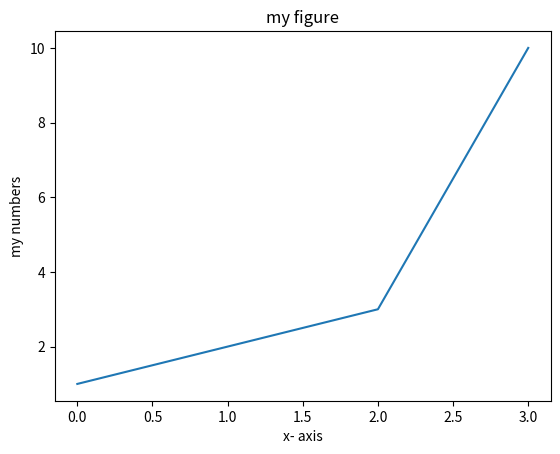
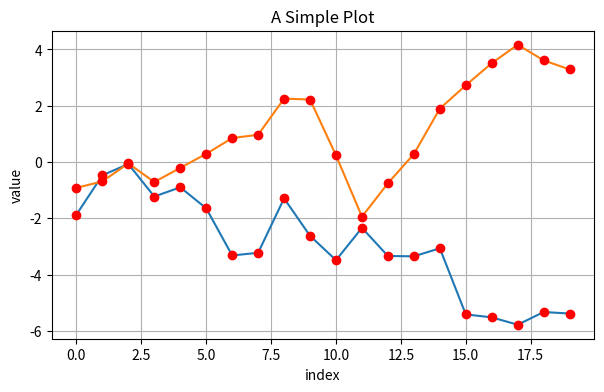
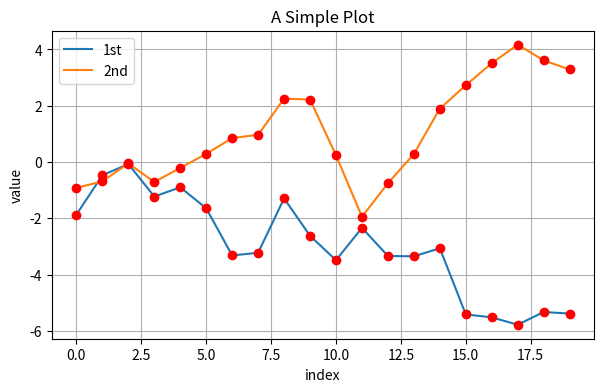
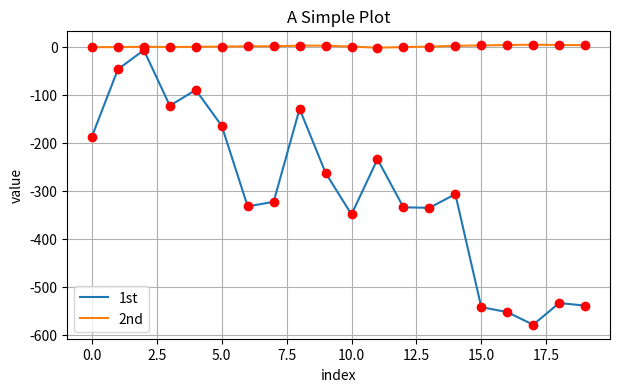
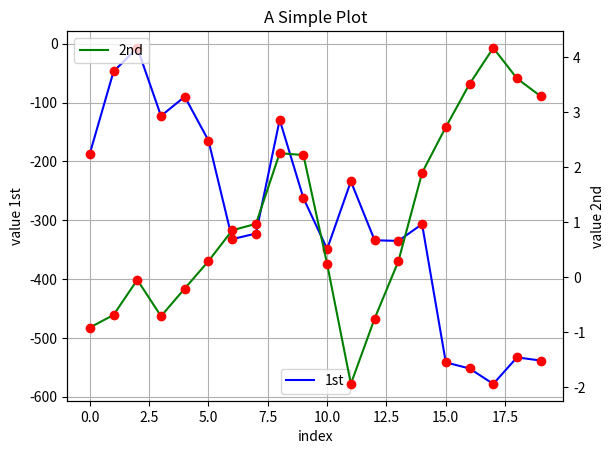
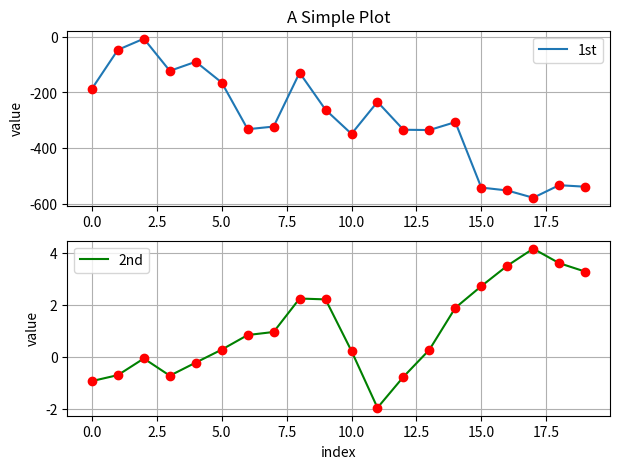
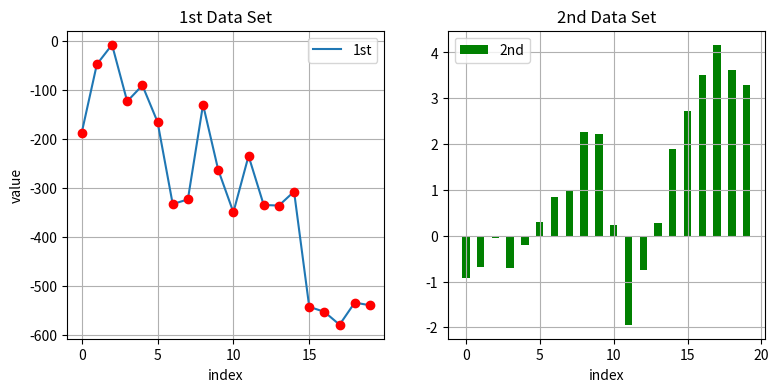
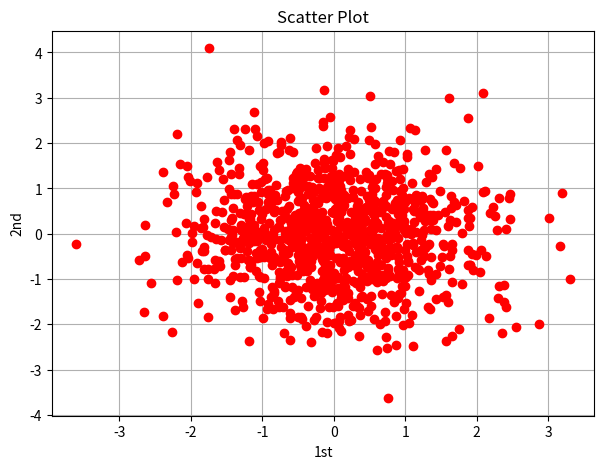
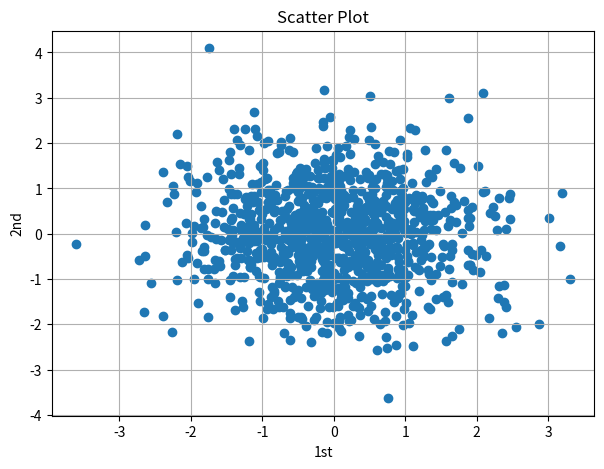
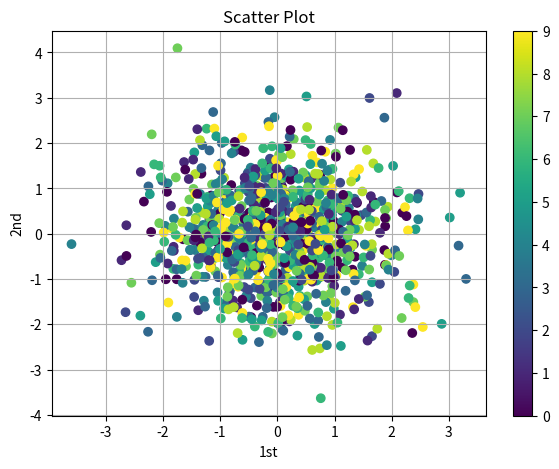
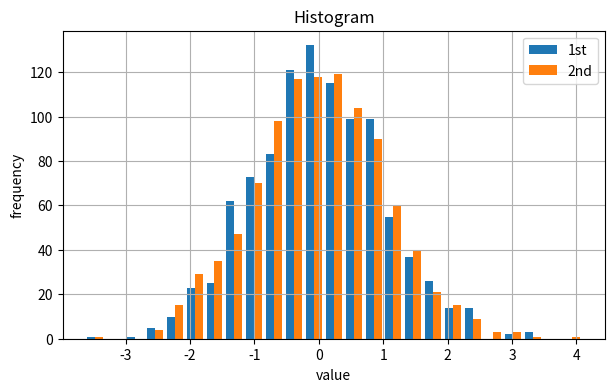
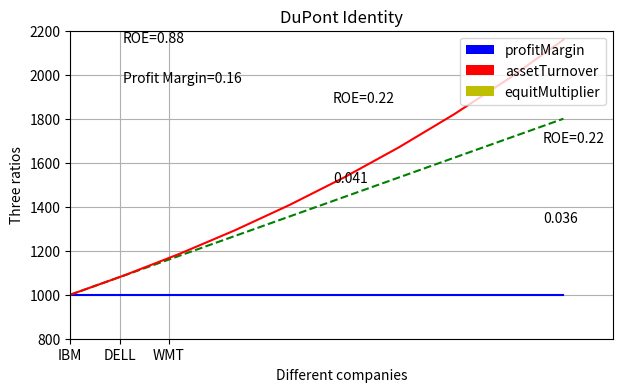
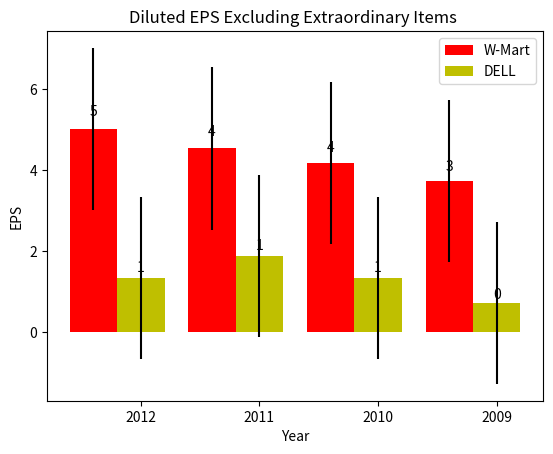

Write the Python code that produced these figures, in order.
import matplotlib.pyplot as plt
import numpy as np


def autolabel(rects):
    for rect in rects:
        height = rect.get_height()
        ax.text(rect.get_x() + rect.get_width() / 2., 1.05 * height, '%d' % int(height), ha='center', va='bottom')


plt.plot([1, 2, 3, 10])
plt.xlabel("x- axis")
plt.ylabel("my numbers")
plt.title("my figure")
plt.show()

y = np.random.standard_normal((20, 2)).cumsum(axis=0)
plt.figure(figsize=(7, 4))
plt.plot(y, lw=1.5)  # plots two lines
plt.plot(y, 'ro')  # plots two dotted lines
plt.grid(True)
plt.axis('tight')
plt.xlabel('index')
plt.ylabel('value')
plt.title('A Simple Plot')
plt.show()

plt.figure(figsize=(7, 4))
plt.plot(y[:, 0], lw=1.5, label='1st')
plt.plot(y[:, 1], lw=1.5, label='2nd')
plt.plot(y, 'ro')
plt.grid(True)
plt.legend(loc=0)
plt.axis('tight')
plt.xlabel('index')
plt.ylabel('value')
plt.title('A Simple Plot')
plt.show()

# different scales
y[:, 0] = y[:, 0] * 100
plt.figure(figsize=(7, 4))
plt.plot(y[:, 0], lw=1.5, label='1st')
plt.plot(y[:, 1], lw=1.5, label='2nd')
plt.plot(y, 'ro')
plt.grid(True)
plt.legend(loc=0)
plt.axis('tight')
plt.xlabel('index')
plt.ylabel('value')
plt.title('A Simple Plot')
plt.show()

fig, ax1 = plt.subplots()
plt.plot(y[:, 0], 'b', lw=1.5, label='1st')
plt.plot(y[:, 0], 'ro')
plt.grid(True)
plt.legend(loc=8)
plt.axis('tight')
# 'tight'  Set limits just large
# enough to show all data.
plt.xlabel('index')
plt.ylabel('value 1st')
plt.title('A Simple Plot')
plt.show()

ax2 = ax1.twinx()
plt.plot(y[:, 1], 'g', lw=1.5, label='2nd')
plt.plot(y[:, 1], 'ro')
plt.legend(loc=0)
plt.ylabel('value 2nd')
plt.show()

plt.figure(figsize=(7, 5))  # 两个单独子图
plt.subplot(2, 1, 1)
plt.plot(y[:, 0], lw=1.5, label='1st')
plt.plot(y[:, 0], 'ro')
plt.grid(True)
plt.legend(loc=0)
plt.axis('tight')
plt.ylabel('value')
plt.title('A Simple Plot')
plt.subplot(212)
plt.plot(y[:, 1], 'g', lw=1.5, label='2nd')
plt.plot(y[:, 1], 'ro')
plt.grid(True)
plt.legend(loc=0)
plt.axis('tight')
plt.xlabel('index')
plt.ylabel('value')
plt.show()

plt.figure(figsize=(9, 4))  # 组合子图
plt.subplot(121)
plt.plot(y[:, 0], lw=1.5, label='1st')
plt.plot(y[:, 0], 'ro')
plt.grid(True)
plt.legend(loc=0)
plt.axis('tight')
plt.xlabel('index')
plt.ylabel('value')
plt.title('1st Data Set')
plt.subplot(122)
plt.bar(np.arange(len(y)), y[:, 1], width=0.5,
        color='g', label='2nd')
plt.grid(True)
plt.legend(loc=0)
plt.axis('tight')
plt.xlabel('index')
plt.title('2nd Data Set')
plt.show()

y = np.random.standard_normal((1000, 2))  # scatter plot
plt.figure(figsize=(7, 5))
plt.plot(y[:, 0], y[:, 1], 'ro')
plt.grid(True)
plt.xlabel('1st')
plt.ylabel('2nd')
plt.title('Scatter Plot')
plt.show()

plt.figure(figsize=(7, 5))
plt.scatter(y[:, 0], y[:, 1], marker='o')
plt.grid(True)
plt.xlabel('1st')
plt.ylabel('2nd')
plt.title('Scatter Plot')
plt.show()

# allows the addition of a third dimension
# Scatter plot with third dimension
c = np.random.randint(0, 10, len(y))
plt.figure(figsize=(7, 5))
plt.scatter(y[:, 0], y[:, 1], c=c, marker='o')
plt.colorbar()
plt.grid(True)
plt.xlabel('1st')
plt.ylabel('2nd')
plt.title('Scatter Plot')
plt.show()

# Stacked histogram for two data sets
plt.figure(figsize=(7, 4))
plt.hist(y, label=['1st', '2nd'], bins=25)
plt.grid(True)
plt.legend(loc=0)
plt.xlabel('value')
plt.ylabel('frequency')
plt.title('Histogram')
plt.show()

# box plot
_, ax = plt.subplots(figsize=(7, 4))
plt.boxplot(y)
plt.grid(True)
plt.setp(ax, xticklabels=['1st', '2nd'])
plt.xlabel('data set')
plt.ylabel('value')
plt.title('Boxplot')
plt.show()

# real examples
pv = 1000
r = 0.08
n = 10
t = np.linspace(0, n, n)
y1 = np.ones(len(t)) * pv  # this is a horizontal line
y2 = pv * (1 + r * t)
y3 = pv * (1 + r) ** t
plt.title('Simple vs. compounded interest rates')
plt.xlabel('Number of years')
plt.ylabel('Values')
plt.xlim(0, 11)
plt.ylim(800, 2200)
plt.plot(t, y1, 'b-'), plt.plot(t, y2, 'g--'), plt.plot(t, y3, 'r-')
plt.show()

ind = np.arange(3)
plt.title("DuPont Identity")
plt.xlabel("Different companies")
plt.ylabel("Three ratios")
ROE = [0.88, 0.22, 0.22]
a = [0.16, 0.04, 0.036]
b = [0.88, 1.12, 2.31]
c = [6.32, 4.45, 2.66]
width = 0.45
plt.figtext(0.2, 0.85, "ROE=0.88")
plt.figtext(0.5, 0.7, "ROE=0.22")
plt.figtext(0.8, 0.6, "ROE=0.22")
plt.figtext(0.2, 0.75, "Profit Margin=0.16")
plt.figtext(0.5, 0.5, "0.041")
plt.figtext(0.8, 0.4, "0.036")
p1 = plt.bar(ind, a, width, color='b', label='profitMargin')
p2 = plt.bar(ind, b, width, color='r', bottom=a, label='assetTurnover')
p3 = plt.bar(ind, c, width, color='y', bottom=b, label='equitMultiplier')
plt.xticks([0., 1., 2.], ['IBM', 'DELL', 'WMT'])
plt.legend(loc='upper right')
plt.show()

# 有效使用颜色
A_EPS = (5.02, 4.54, 4.18, 3.73)
B_EPS = (1.35, 1.88, 1.35, 0.73)
ind = np.arange(len(A_EPS))  # the x locations for the groups
width = 0.40  # the width of the bars
_, ax = plt.subplots()
A_Std = B_Std = (2, 2, 2, 2)
rects1 = ax.bar(ind, A_EPS, width, color='r', yerr=A_Std)
rects2 = ax.bar(ind + width, B_EPS, width, color='y', yerr=B_Std)
ax.set_ylabel('EPS')
ax.set_xlabel('Year')
ax.set_title('Diluted EPS Excluding Extraordinary Items ')
ax.set_xticks(ind + width)
ax.set_xticklabels(('2012', '2011', '2010', '2009'))
ax.legend((rects1[0], rects2[0]), ('W-Mart', 'DELL'))
autolabel(rects1)
autolabel(rects2)
plt.show()
